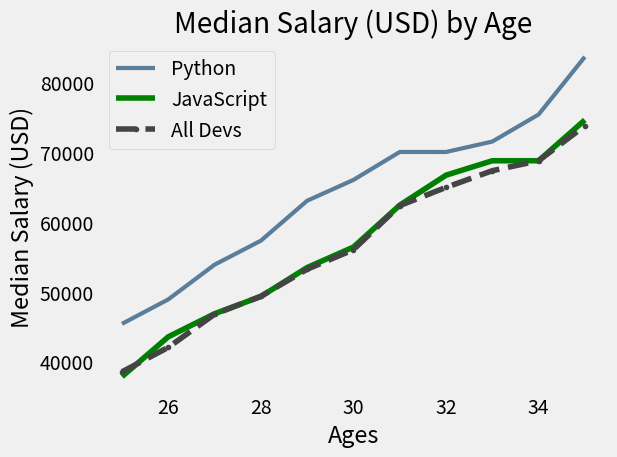

The script that saved this image:
from matplotlib import pyplot as plt 

plt.style.use('fivethirtyeight')

age_x = [25,26,27,28,29,30,31,32,33,34,35]
dev_y = [38496, 42000, 46752, 49320, 53200, 56000, 62316, 64928, 67317, 68748, 73752]

py_dev_y = [45372, 48876, 53850, 57287, 63016, 65998, 70003, 70000, 71496, 75370, 83640]

plt.plot(age_x, py_dev_y, color ='#5a7d9a', linewidth=3,  label = 'Python')

js_dev_y = [37810, 43515, 46823, 49293, 53437, 56373, 62375, 66674, 68745, 68746, 74583]

plt.plot(age_x, js_dev_y, color ='g', label = 'JavaScript')

plt.plot (age_x, dev_y, color = '#444444', linestyle = '--', marker = '.', label = 'All Devs')     #fmt = '[marker']['line']['color']


plt.xlabel('Ages')
plt.ylabel('Median Salary (USD)')
plt.title('Median Salary (USD) by Age')

plt.legend()

plt.grid()
plt.savefig('plot.png')
plt.tight_layout()

plt.show()